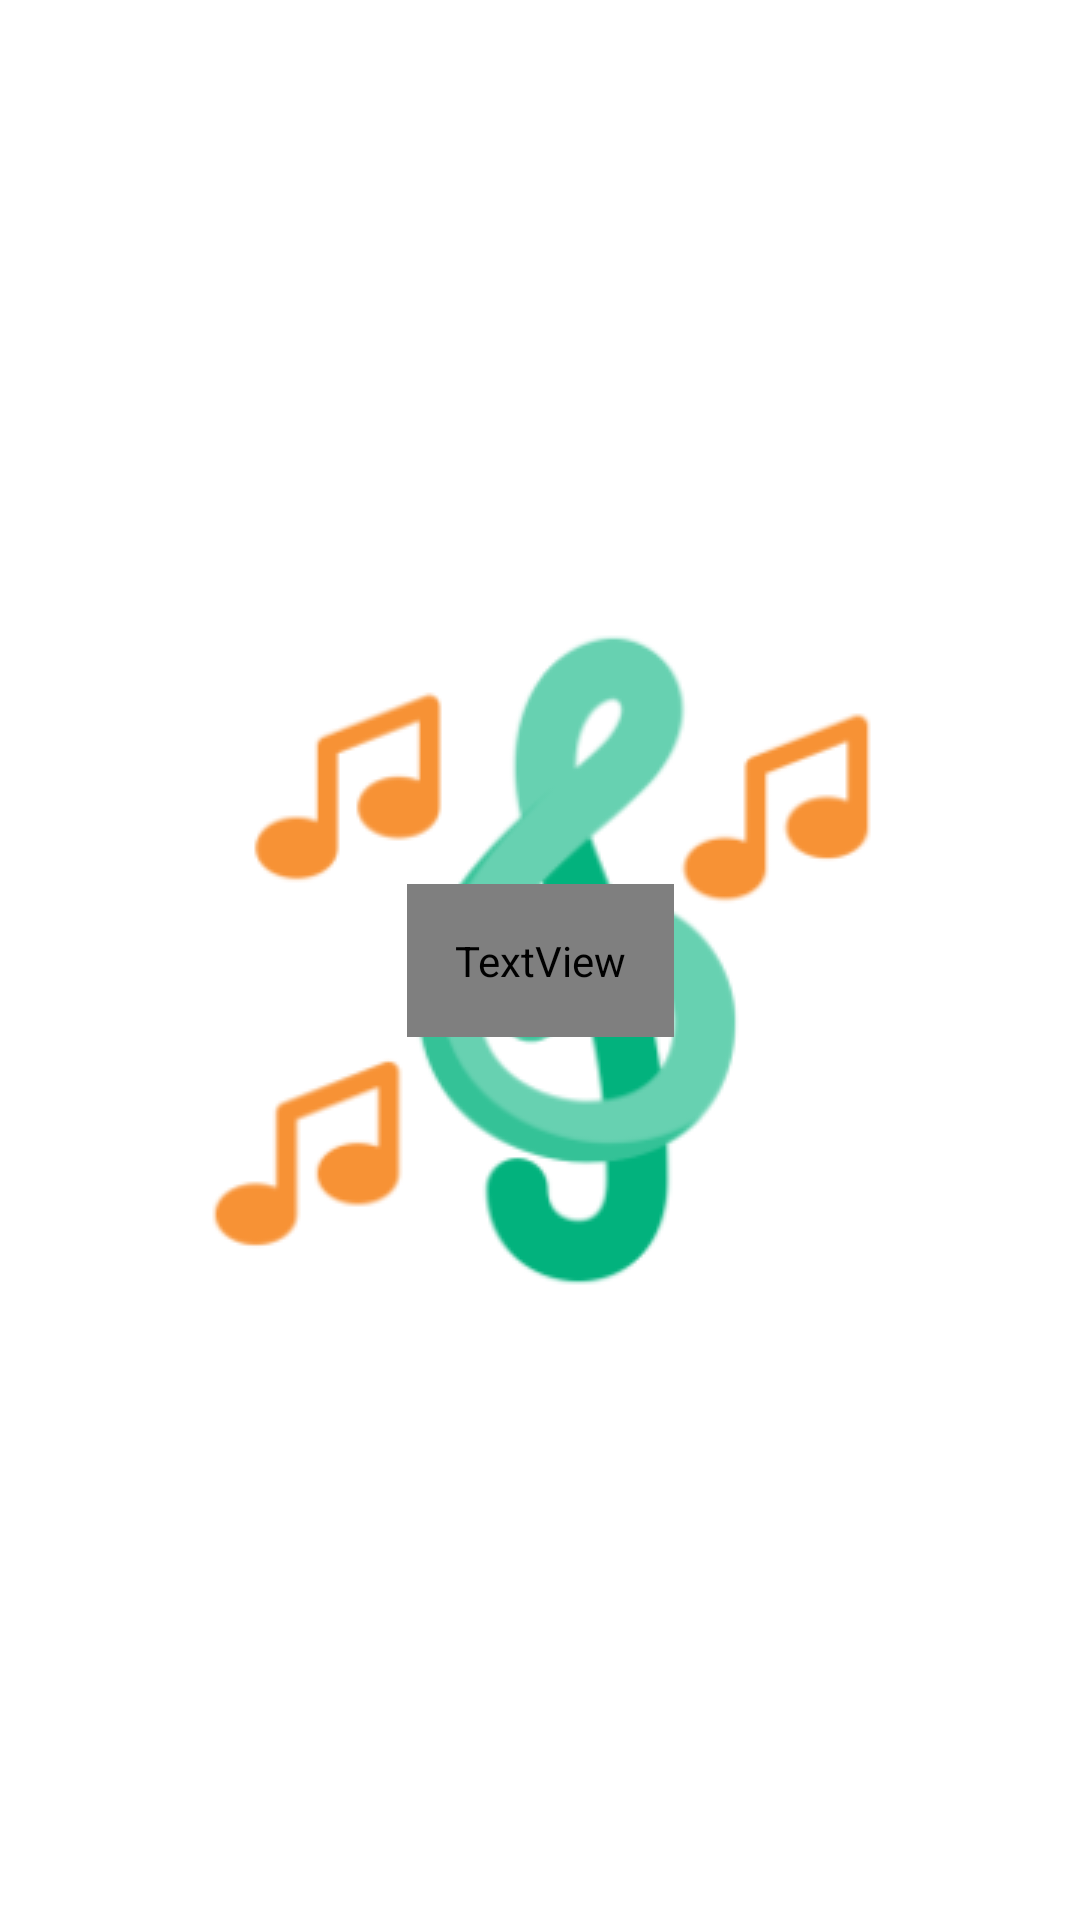

This screen was rendered from an Android layout file. Write that file and the resources it references.
<!-- AndroidManifest.xml: application theme splash_screen -->
<!-- res/layout/activity_play_next.xml -->
<?xml version="1.0" encoding="utf-8"?>
<androidx.constraintlayout.widget.ConstraintLayout xmlns:android="http://schemas.android.com/apk/res/android"
    xmlns:app="http://schemas.android.com/apk/res-auto"
    xmlns:tools="http://schemas.android.com/tools"
    android:layout_width="match_parent"
    android:layout_height="match_parent"
    tools:context=".PlayNext">

    <LinearLayout
        android:id="@+id/linearLayoutPN"
        android:layout_width="match_parent"
        android:layout_height="wrap_content"
        android:orientation="horizontal"
        app:layout_constraintEnd_toEndOf="parent"
        app:layout_constraintStart_toStartOf="parent"
        app:layout_constraintTop_toTopOf="parent"
        android:background="?attr/themeColor"
        android:layout_marginTop="2dp">

        <ImageButton
            android:id="@+id/backBtnPN"
            android:layout_width="wrap_content"
            android:layout_height="40dp"
            android:src="@drawable/back_icon"
            android:contentDescription="@string/back_btn"
            android:backgroundTint="@android:color/transparent"
            app:tint="@color/white"
            android:padding="5dp"/>

        <TextView
            android:layout_width="match_parent"
            android:layout_height="match_parent"
            android:contentDescription="@string/play_next"
            android:gravity="center"
            android:text="@string/play_next"
            android:textColor="@color/white"
            android:textSize="25sp"
            android:textStyle="bold" />
    </LinearLayout>

    <TextView
        android:id="@+id/instructionPN"
        android:layout_width="wrap_content"
        android:layout_height="wrap_content"
        app:layout_constraintBottom_toBottomOf="parent"
        app:layout_constraintEnd_toEndOf="parent"
        app:layout_constraintStart_toStartOf="parent"
        app:layout_constraintTop_toTopOf="parent"
        android:text="@string/play_next_note"
        android:textSize="20sp"
        android:padding="16dp"
        android:gravity="center"
        android:textColor="?attr/dialogBtnBackground"/>

    <androidx.recyclerview.widget.RecyclerView
        android:id="@+id/playNextRV"
        android:layout_width="match_parent"
        android:layout_height="wrap_content"
        app:layout_constraintStart_toStartOf="parent"
        app:layout_constraintEnd_toEndOf="parent"
        app:layout_constraintTop_toBottomOf="@id/linearLayoutPN"
        android:scrollbarThumbVertical="@drawable/scroll_bar_icon"
        android:scrollbars="vertical"
        android:paddingBottom="40dp"
        android:layout_marginTop="10dp"/>


</androidx.constraintlayout.widget.ConstraintLayout>
<!-- resources referenced by this layout -->
<resources>
  <color name="white">#FFFFFFFF</color>
  <!-- drawable back_icon (drawable) -->
  <vector xmlns:android="http://schemas.android.com/apk/res/android"
      android:width="48dp"
      android:height="48dp"
      android:viewportWidth="24"
      android:viewportHeight="24">
    <path
        android:fillColor="@color/button_color"
        android:pathData="M11.67,3.87L9.9,2.1 0,12l9.9,9.9 1.77,-1.77L3.54,12z"/>
  </vector>
  <!-- drawable scroll_bar_icon (drawable) -->
  <vector xmlns:android="http://schemas.android.com/apk/res/android"
      android:width="18dp"
      android:height="50dp"
      android:viewportWidth="5"
      android:viewportHeight="24">
    <path
        android:fillColor="@color/button_color"
        android:pathData="M19,5v14H5V5h14m0,-2H5c-1.1,0 -2,0.9 -2,2v14c0,1.1 0.9,2 2,2h14c1.1,0 2,-0.9 2,-2V5c0,-1.1 -0.9,-2 -2,-2z"/>
  </vector>
  <string name="back_btn">Back</string>
  <string name="play_next">Play Next</string>
  <string name="play_next_note">Tip: Long Press On Any Video To Add It Into Play Next. 😊 </string>
  <style name="splash_screen" parent="Theme.MaterialComponents.Light.NoActionBar">
          <item name="android:windowBackground">@drawable/splash_screen</item>
      </style>
  <color name="button_color">#FF018786</color>
  <!-- drawable splash_screen (drawable) -->
  <?xml version="1.0" encoding="utf-8"?>
  <layer-list xmlns:android="http://schemas.android.com/apk/res/android">
      <item android:drawable="@color/white"/>
      <item
          android:drawable="@drawable/music_player_icon_splash_screen"
          android:gravity="center"/>
  </layer-list>
  <!-- drawable music_player_icon_splash_screen: png bitmap (drawable, 21067 bytes) -->
</resources>
